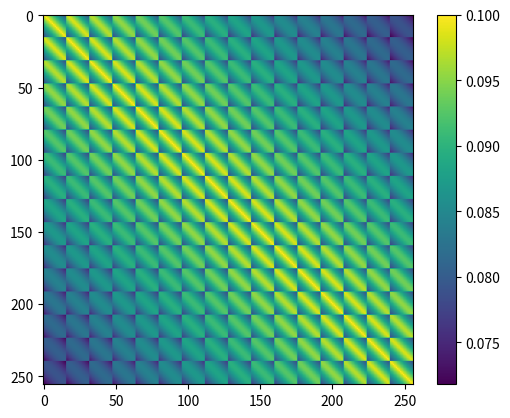

Source code (Python):
import numpy as np
import matplotlib.pyplot as plt

def prior_cov(height,width,gamma,d):
    """
    K(xy_i,xy_j) = gamma*exp(-||(x_i,y_i)-(x_j,y_j)||_2/d)
    """
    xs = np.linspace(0,1,width+1)
    delta_x = (xs[1]-xs[0])/2
    xs = xs[:-1]+delta_x

    ys = np.linspace(0,1,height+1)
    ys = ys[:-1]+delta_x

    [X,Y] = np.meshgrid(xs,ys)
    XYpoint = np.c_[X.flatten(),Y.flatten()]

    n = height*width
    dist_upper = np.zeros((n,n))
    for i in range(n):
        for j in range(i,n):
            dist_upper[i,j] = np.linalg.norm(XYpoint[i,:]-XYpoint[j,:])
    dist = dist_upper+dist_upper.T
    K = gamma*np.exp(-dist/d)
    return K


if __name__ == "__main__":
    height,width = 16,16
    gamma,d = 0.1,4
    K = prior_cov(height,width,gamma,d)
    plt.imshow(K)
    plt.colorbar()
    plt.show()